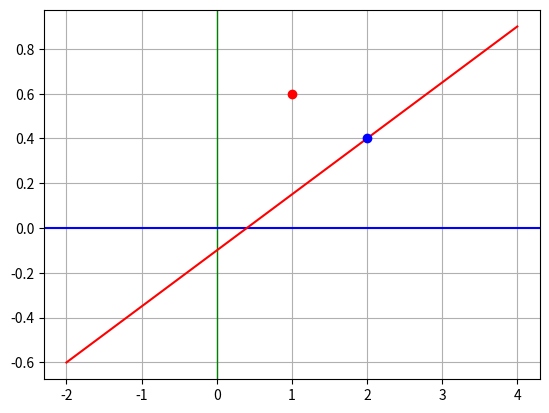

Here is the Python script that generated this plot:
# equação da reta 
# ax + by + c

import numpy as np
import matplotlib.pyplot as plt


a = -1
b = 4
c = 0.4

# a*x + b*y + c
# y = (-a*x - c)/b
def plotline(a,b,c):
    x = np.linspace(-2,4,50) # gera um instevalio entre -2 e 4 com 50 valores
    y = (-a*x - c)/b


    plt.axvline(0,-1,1,color="green",linewidth=1)
    plt.axhline(0,-2,4,color="blue")
    plt.plot(x,y, color = "red")
    plt.grid(True)


p1 = (2 , 0.4) # solucionanod eqaução da reta no ponto x ,y designado
p2 = (1 , 0.6) # solucionanod eqaução da reta no ponto x ,y designado
# a*x + b*y + c
# a*p1[0] + b*p1[1] + c

ret = a*p1[0] + b*p1[1] + c
ret2 = a*p2[0] + b*p2[1] + c
print("%.2f" % ret , "%.2f" % ret2)

# 0.00 1.80

plotline(a,b,c)
plt.plot(p1[0],p1[1],marker = "o", color = "blue")
plt.plot(p2[0],p2[1],marker = "o", color = "red")

plt.show()

